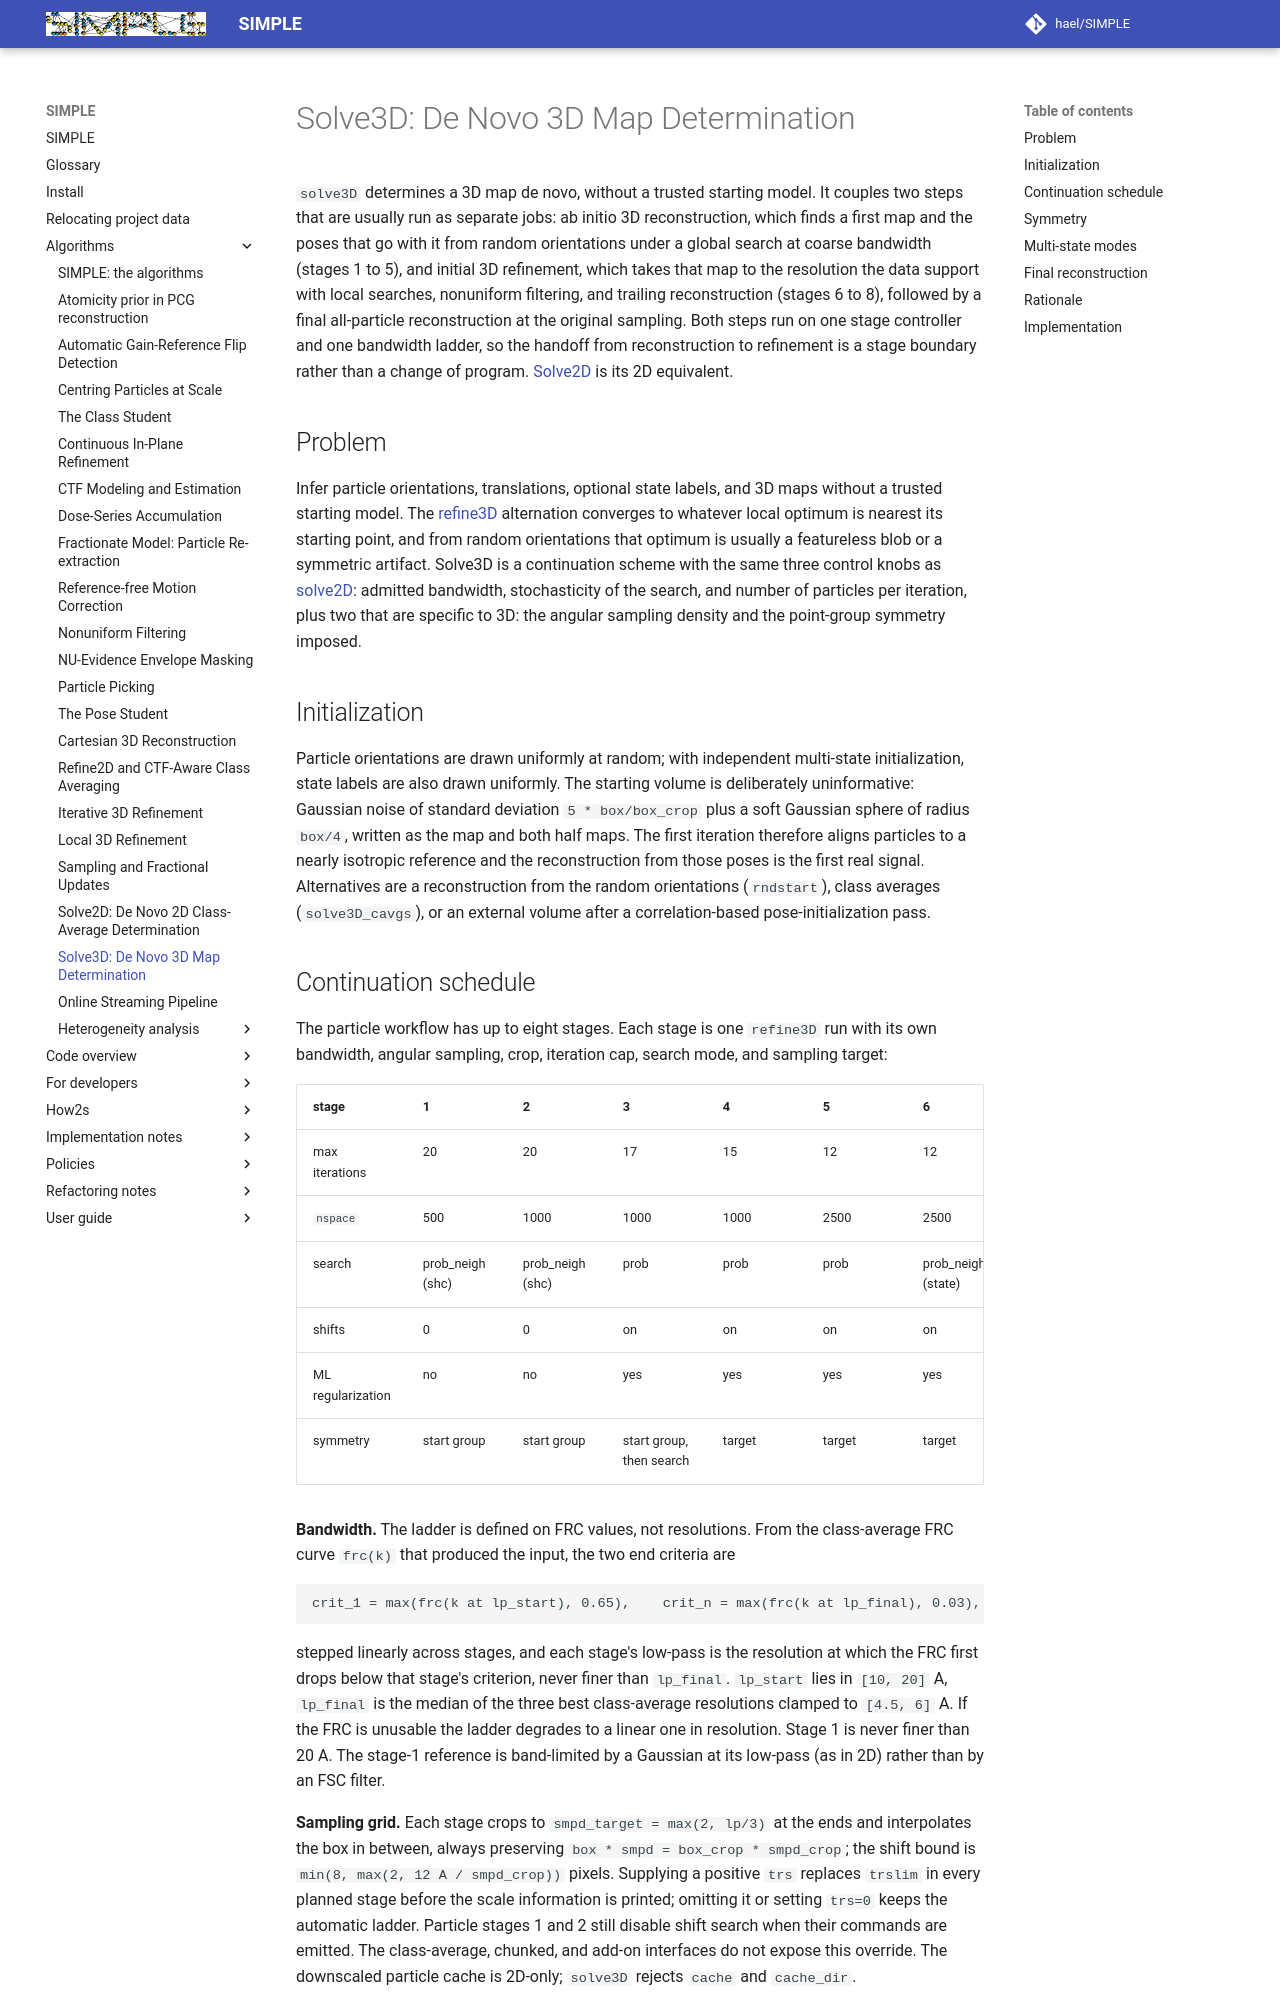

repository: hael/SIMPLE · page: algorithms/solve3d.html · generator: mkdocs

# Solve3D: De Novo 3D Map Determination

`solve3D` determines a 3D map de novo, without a trusted starting model. It
couples two steps that are usually run as separate jobs: ab initio 3D
reconstruction, which finds a first map and the poses that go with it from
random orientations under a global search at coarse bandwidth (stages 1 to 5),
and initial 3D refinement, which takes that map to the resolution the data
support with local searches, nonuniform filtering, and trailing
reconstruction (stages 6 to 8), followed by a final all-particle
reconstruction at the original sampling. Both steps run on one stage
controller and one bandwidth ladder, so the handoff from reconstruction to
refinement is a stage boundary rather than a change of program.
[Solve2D](solve2d.md) is its 2D equivalent.

## Problem

Infer particle orientations, translations, optional state labels, and 3D maps
without a trusted starting model. The [refine3D](refine3d.md) alternation
converges to whatever local optimum is nearest its starting point, and from
random orientations that optimum is usually a featureless blob or a
symmetric artifact. Solve3D is a continuation scheme with the same three
control knobs as [solve2D](solve2d.md): admitted bandwidth,
stochasticity of the search, and number of particles per iteration, plus two
that are specific to 3D: the angular sampling density and the point-group
symmetry imposed.

## Initialization

Particle orientations are drawn uniformly at random; with independent
multi-state initialization, state labels are also drawn uniformly. The starting
volume is deliberately uninformative: Gaussian noise of standard deviation
`5 * box/box_crop` plus a soft Gaussian sphere of radius `box/4`, written as
the map and both half maps. The first iteration therefore aligns particles to
a nearly isotropic reference and the reconstruction from those poses is the
first real signal. Alternatives are a reconstruction from the random
orientations (`rndstart`), class averages (`solve3D_cavgs`), or an external
volume after a correlation-based pose-initialization pass.
